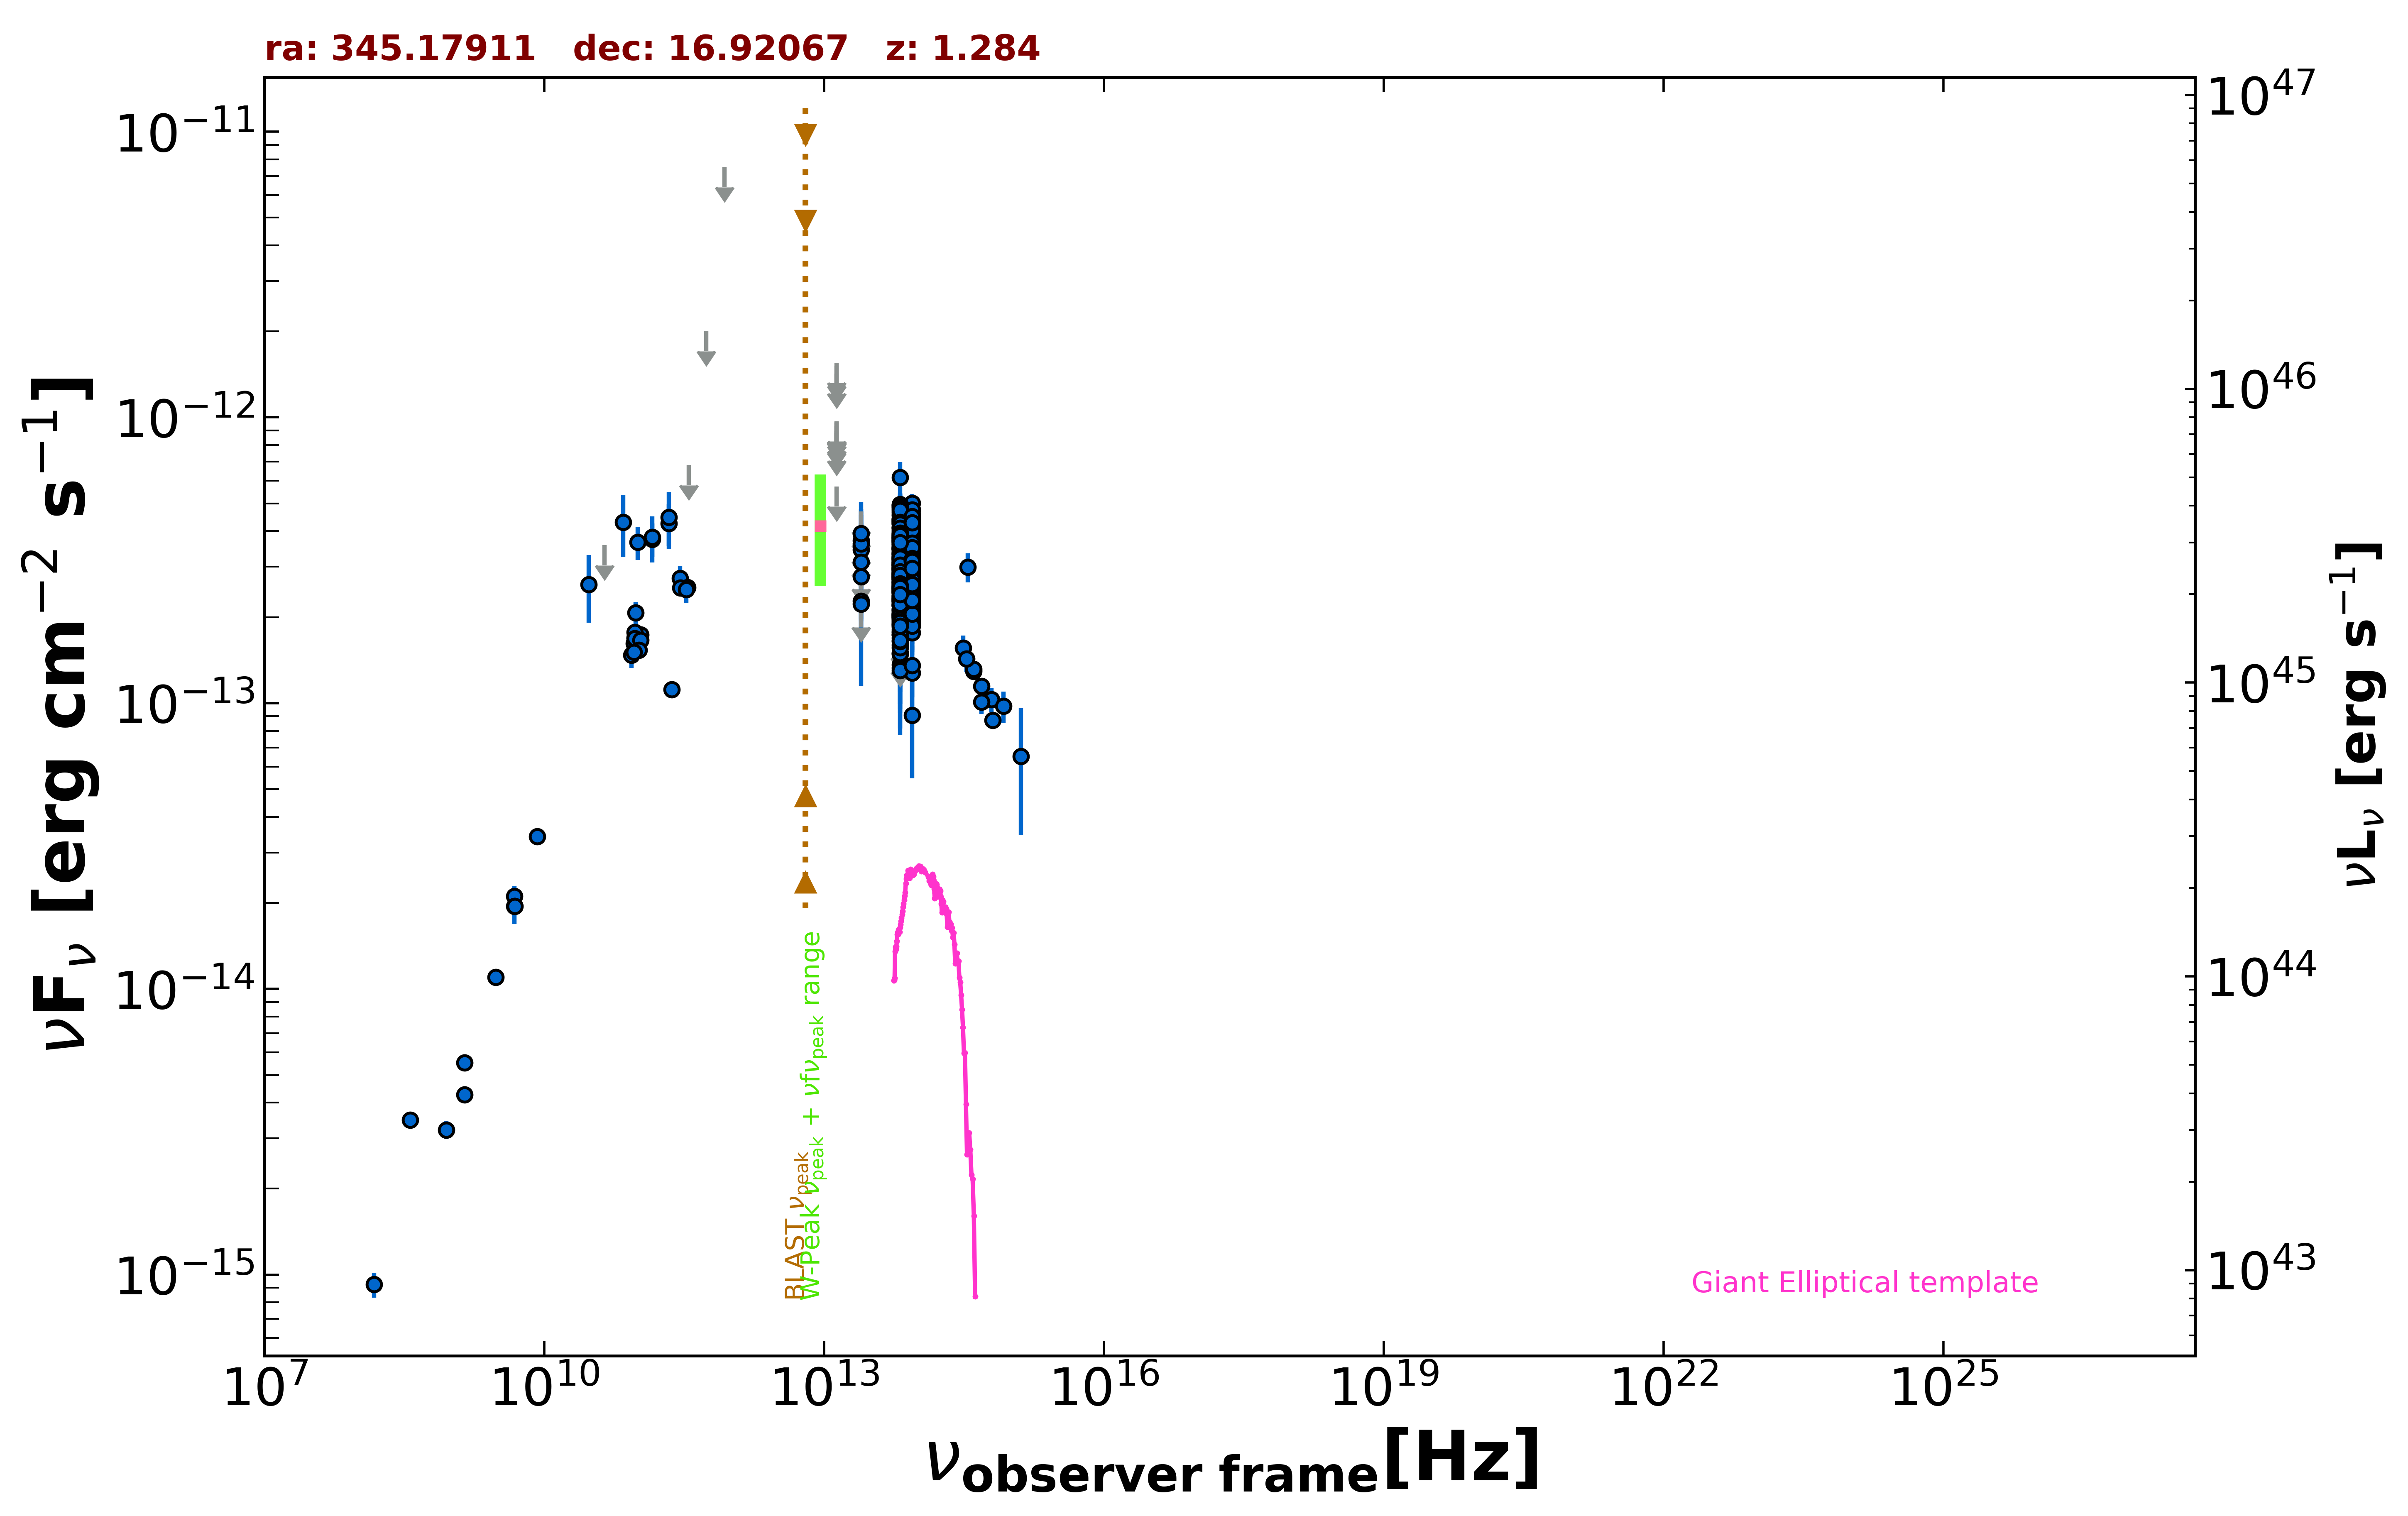

The table this chart was drawn from, first rows:
freq., flux, err_flux, MJD_start, MJD_end, flag, catalog, reference
1.400e+09, 4.260e-15, 1.275e-16, 55000, 55000, , NVSS, Condon et al. 1998  AJ  115  1693
8.870e+08, 3.210e-15, 2.300e-16, 55000, 55000, , RACS, Hale et al. 2021  PASA  38  e058
3.000e+09, 1.100e-14, 3.000e-17, 55000, 55000, , VLASSQL, Gordon et al. 2021  ApJS  255  30
1.500e+08, 9.241e-16, 9.280e-17, 55000, 55000, , TGSS150, Intema et al. 2017  A&A  598  A781
8.400e+09, 3.418e-14, 0.000e+00, 55000, 55000, , CRATES, Healey et al. 2007  ApJS  171  61
4.800e+09, 2.107e-14, 1.870e-15, 55000, 55000, , GB6, Gregory et al. 1996  ApJS  103  427
4.800e+09, 1.949e-14, 2.640e-15, 55000, 55000, , GB87, Gregory et al. 1992  VizieR  VIII/14/j20…
4.850e+09, 1.950e-14, 0.000e+00, 55000, 55000, , NORTH20, White and Becker  1992  ApJS  79  331
1.400e+09, 5.516e-15, 0.000e+00, 55000, 55000, , NORTH20, White and Becker  1992  ApJS  79  331
3.650e+08, 3.482e-15, 0.000e+00, 55000, 55000, , NORTH20, White and Becker  1992  ApJS  79  331
2.850e+11, 2.736e-13, 2.850e-14, 57216, 57216, , ALMA, Bonato et al. 2019  MNRAS  485  1188
9.506e+10, 2.072e-13, 1.900e-14, 57216, 57216, , ALMA, Bonato et al. 2019  MNRAS  485  1188
1.035e+11, 1.677e-13, 8.250e-15, 57701, 57701, , ALMA, Bonato et al. 2019  MNRAS  485  1188
9.150e+10, 1.620e-13, 8.250e-15, 57701, 57701, , ALMA, Bonato et al. 2019  MNRAS  485  1188
3.435e+11, 2.542e-13, 1.375e-14, 57701, 57701, , ALMA, Bonato et al. 2019  MNRAS  485  1188
1.075e+11, 1.733e-13, 8.700e-15, 57708, 57708, , ALMA, Bonato et al. 2019  MNRAS  485  1188
9.333e+10, 1.695e-13, 8.500e-15, 57708, 57708, , ALMA, Bonato et al. 2019  MNRAS  485  1188
9.333e+10, 1.773e-13, 8.850e-15, 57711, 57711, , ALMA, Bonato et al. 2019  MNRAS  485  1188
9.333e+10, 1.682e-13, 8.400e-15, 57711, 57711, , ALMA, Bonato et al. 2019  MNRAS  485  1188
2.892e+11, 2.533e-13, 1.270e-14, 57715, 57715, , ALMA, Bonato et al. 2019  MNRAS  485  1188
1.075e+11, 1.661e-13, 8.250e-15, 57828, 57828, , ALMA, Bonato et al. 2019  MNRAS  485  1188
8.620e+10, 1.474e-13, 1.470e-14, 57996, 57996, , ALMA, Bonato et al. 2019  MNRAS  485  1188
3.338e+11, 2.503e-13, 2.670e-14, 57998, 57998, , ALMA, Bonato et al. 2019  MNRAS  485  1188
1.035e+11, 1.532e-13, 7.250e-15, 58138, 58138, , ALMA, Bonato et al. 2019  MNRAS  485  1188
9.150e+10, 1.510e-13, 7.300e-15, 58138, 58138, , ALMA, Bonato et al. 2019  MNRAS  485  1188
2.330e+11, 1.118e-13, 4.650e-15, 58139, 58139, , ALMA, Bonato et al. 2019  MNRAS  485  1188
1.430e+11, 3.750e-13, 5.060e-14, 55000, 55000, , PCCS2143, GHz The Planck Collaboration 2018  A&A  …
2.170e+11, 4.254e-13, 7.105e-14, 55000, 55000, , PCCS2217, GHz The Planck Collaboration 2018  A&A  …
3.000e+10, 2.606e-13, 6.950e-14, 55000, 55000, , PCNT, The Planck Collaboration 2018  A&A  619 …
4.400e+10, 3.571e-13, 0.000e+00, 55000, 55000, UL, PCNT, The Planck Collaboration 2018  A&A  619 …
7.000e+10, 4.300e-13, 1.050e-13, 55000, 55000, , PCNT, The Planck Collaboration 2018  A&A  619 …
1.000e+11, 3.655e-13, 4.890e-14, 55000, 55000, , PCNT, The Planck Collaboration 2018  A&A  619 …
1.430e+11, 3.810e-13, 7.000e-14, 55000, 55000, , PCNT, The Planck Collaboration 2018  A&A  619 …
2.170e+11, 4.468e-13, 1.010e-13, 55000, 55000, , PCNT, The Planck Collaboration 2018  A&A  619 …
3.530e+11, 6.811e-13, 0.000e+00, 55000, 55000, UL, PCNT, The Planck Collaboration 2018  A&A  619 …
5.450e+11, 2.008e-12, 0.000e+00, 55000, 55000, UL, PCNT, The Planck Collaboration 2018  A&A  619 …
8.570e+11, 7.523e-12, 0.000e+00, 55000, 55000, UL, PCNT, The Planck Collaboration 2018  A&A  619 …
8.817e+13, 2.993e-13, 2.450e-15, 55000, 55000, , UNWISE, Schlafly et al. 2019  ApJS  240  30
6.517e+13, 3.068e-13, 3.750e-15, 55000, 55000, , UNWISE, Schlafly et al. 2019  ApJS  240  30
8.817e+13, 2.517e-13, 8.350e-15, 55000, 55000, , WISE, Wright et al. 2010  AJ  140  1868
6.517e+13, 2.343e-13, 9.300e-15, 55000, 55000, , WISE, Wright et al. 2010  AJ  140  1868
2.498e+13, 2.278e-13, 3.450e-14, 55000, 55000, , WISE, Wright et al. 2010  AJ  140  1868
1.363e+13, 5.738e-13, 0.000e+00, 55000, 55000, UL, WISE, Wright et al. 2010  AJ  140  1868
8.817e+13, 3.862e-13, 2.815e-14, 57189, 57189, , NEOWISE, Mainzer et al. 2014  ApJ  792  30
6.517e+13, 3.505e-13, 3.460e-14, 57189, 57189, , NEOWISE, Mainzer et al. 2014  ApJ  792  30
8.817e+13, 2.428e-13, 2.400e-14, 57189, 57189, , NEOWISE, Mainzer et al. 2014  ApJ  792  30
6.517e+13, 3.199e-13, 4.050e-14, 57189, 57189, , NEOWISE, Mainzer et al. 2014  ApJ  792  30
8.817e+13, 2.732e-13, 2.470e-14, 57189, 57189, , NEOWISE, Mainzer et al. 2014  ApJ  792  30
6.517e+13, 2.771e-13, 3.765e-14, 57189, 57189, , NEOWISE, Mainzer et al. 2014  ApJ  792  30
8.817e+13, 2.898e-13, 2.780e-14, 57188, 57188, , NEOWISE, Mainzer et al. 2014  ApJ  792  30
6.517e+13, 3.050e-13, 4.030e-14, 57188, 57188, , NEOWISE, Mainzer et al. 2014  ApJ  792  30
8.817e+13, 3.284e-13, 2.695e-14, 57189, 57189, , NEOWISE, Mainzer et al. 2014  ApJ  792  30
6.517e+13, 3.362e-13, 4.445e-14, 57189, 57189, , NEOWISE, Mainzer et al. 2014  ApJ  792  30
8.817e+13, 3.398e-13, 2.505e-14, 57189, 57189, , NEOWISE, Mainzer et al. 2014  ApJ  792  30
6.517e+13, 3.095e-13, 5.010e-14, 57189, 57189, , NEOWISE, Mainzer et al. 2014  ApJ  792  30
8.817e+13, 3.293e-13, 2.585e-14, 57189, 57189, , NEOWISE, Mainzer et al. 2014  ApJ  792  30
6.517e+13, 3.717e-13, 6.885e-14, 57189, 57189, , NEOWISE, Mainzer et al. 2014  ApJ  792  30
8.817e+13, 2.340e-13, 3.155e-14, 57188, 57188, , NEOWISE, Mainzer et al. 2014  ApJ  792  30
6.517e+13, 2.733e-13, 4.655e-14, 57188, 57188, , NEOWISE, Mainzer et al. 2014  ApJ  792  30
8.817e+13, 3.219e-13, 2.460e-14, 57189, 57189, , NEOWISE, Mainzer et al. 2014  ApJ  792  30
... 586 more rows
